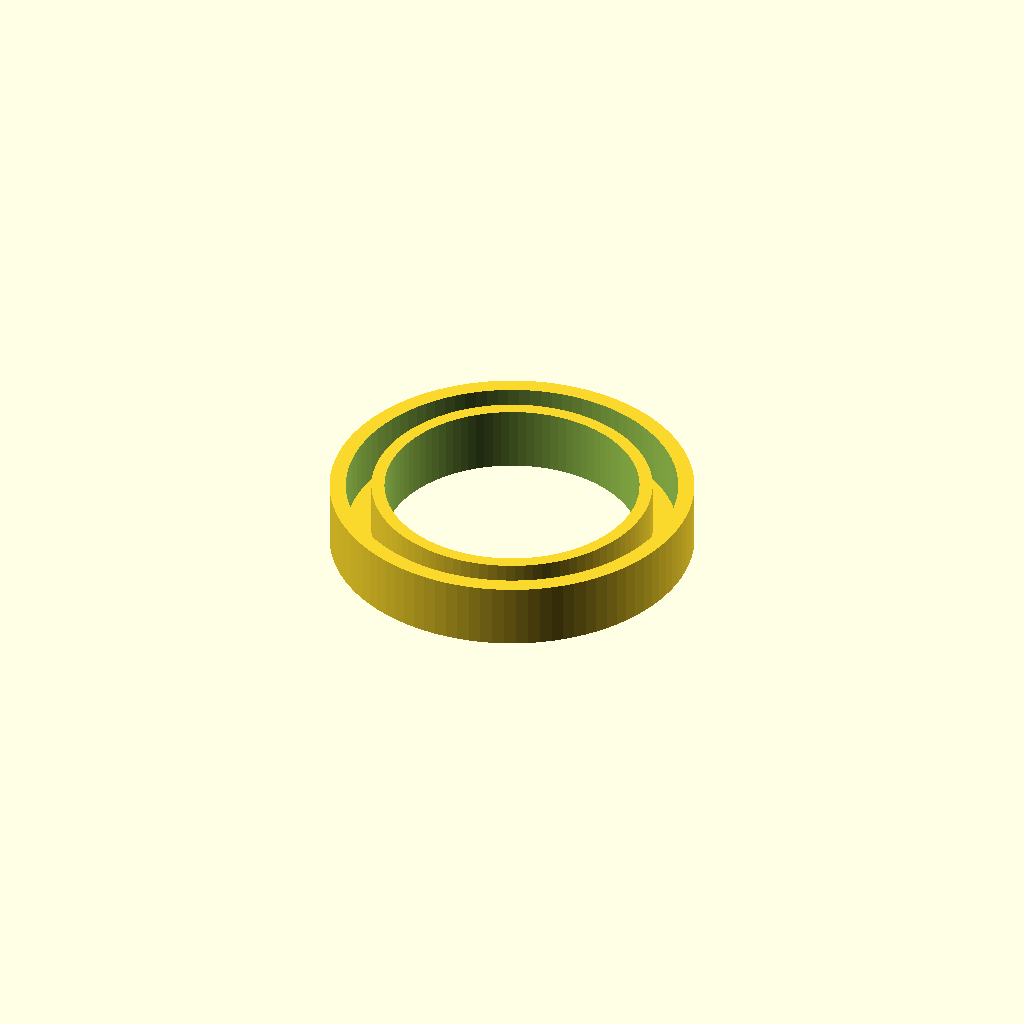
Cell 1: rendered with the file's own defaults.
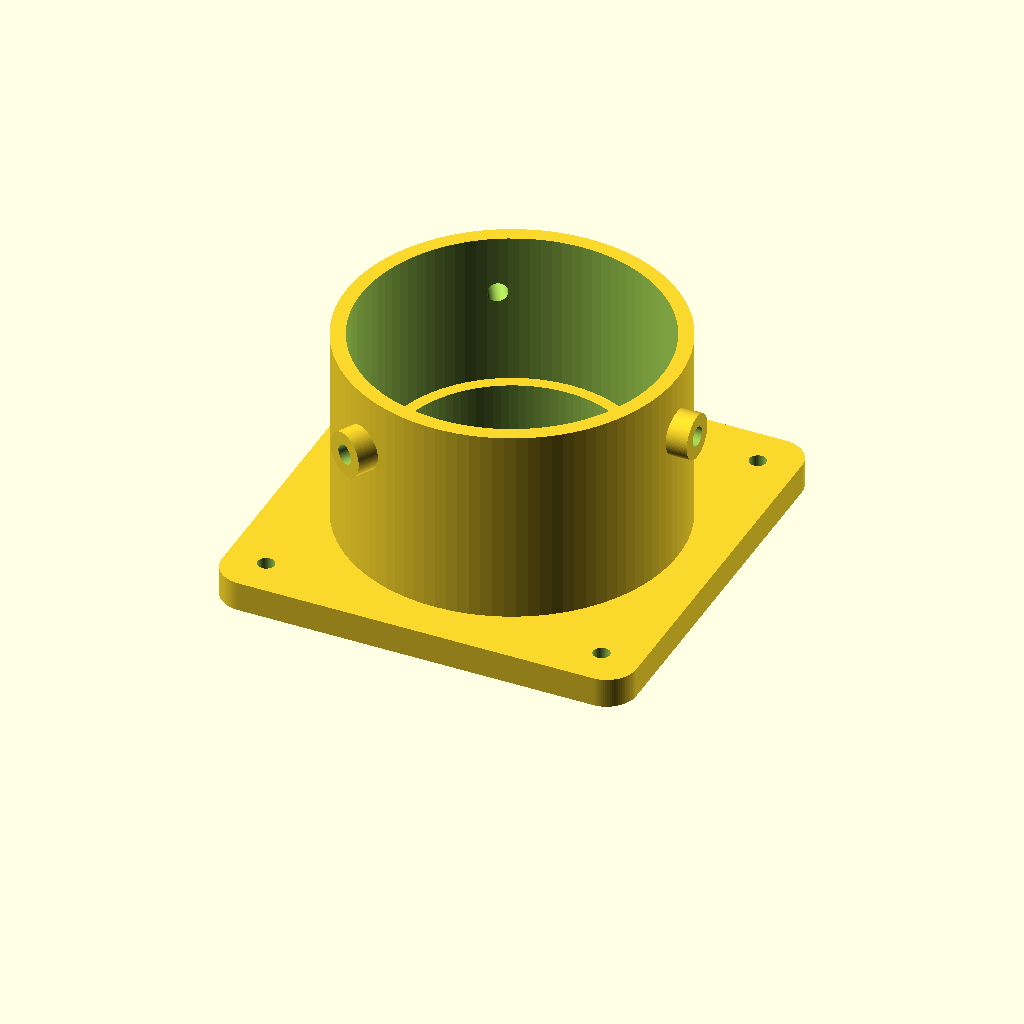
Cell 2: the same model with PART = "sleeve".
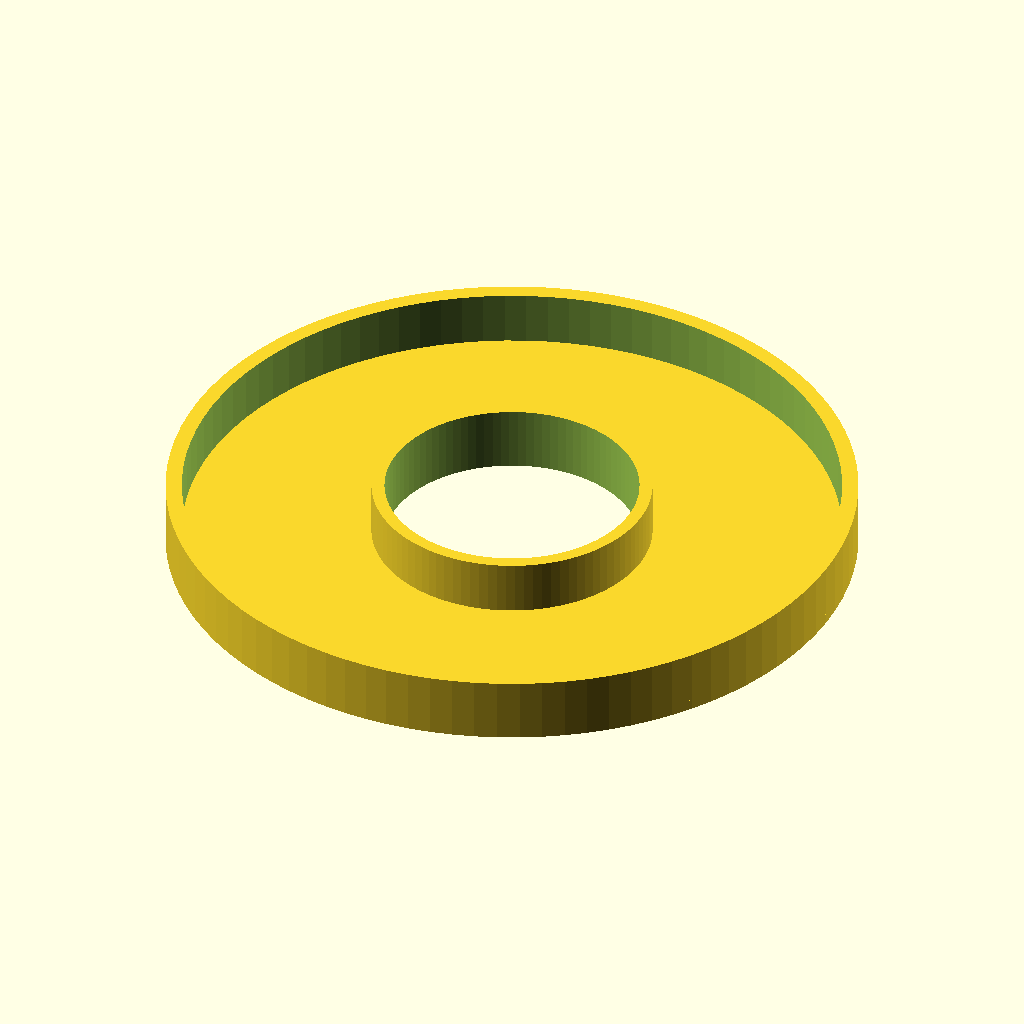
Cell 3 — casing_od set to 120.6, the other parameters unchanged.
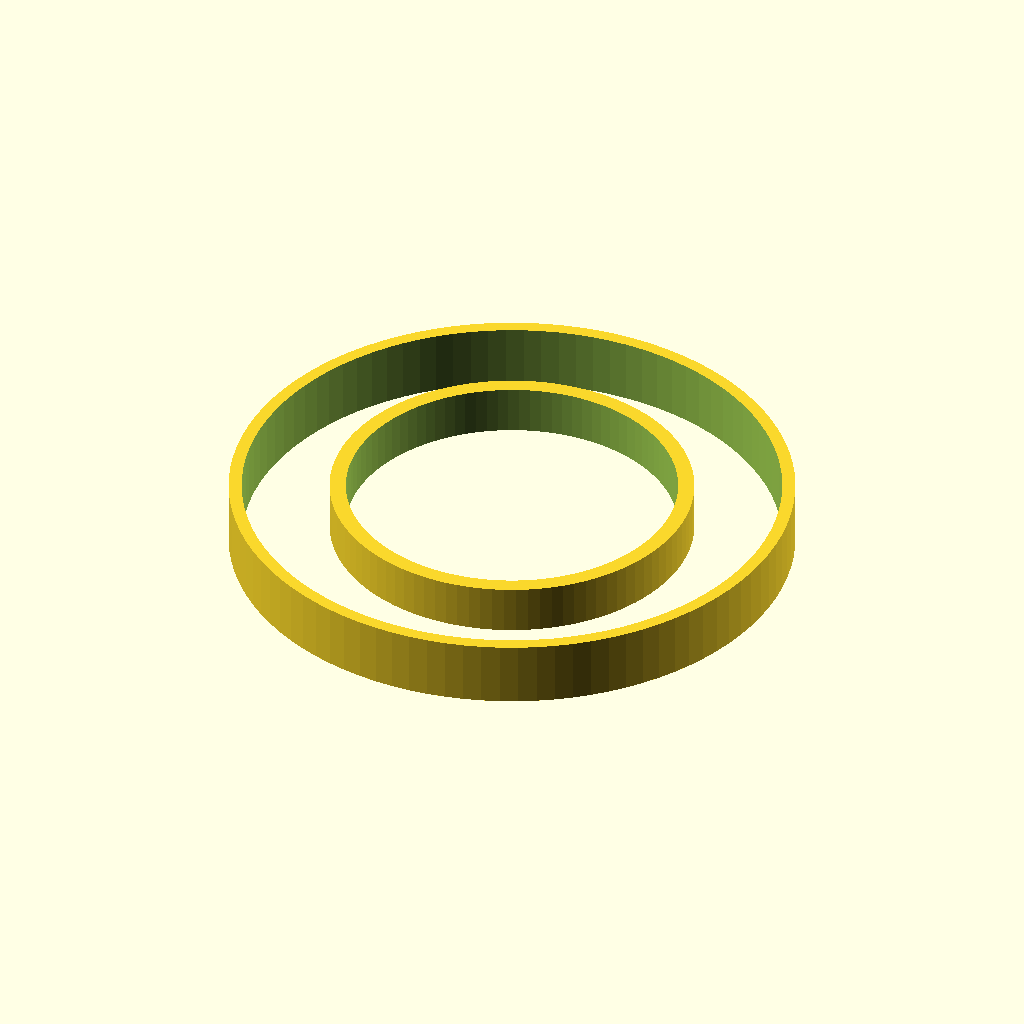
Cell 4 — casing_id set to 105, the other parameters unchanged.
All cells are drawn from one camera (rotation 55°, 0°, 25°, orthographic, colour scheme Cornfield), so only the parameter changes between them.
OpenSCAD source file public/pozo/well-echo-cap.scad:
// Tapa de eco — piezas imprimibles, v0.2
// OpenSCAD 2021.01 o mas nuevo. Elegir PART, renderizar (F6), exportar STL.
// Unidades: mm. Por defecto: casing PVC 2" Sch 40 y parlante de 36 mm.
//
// v0.2: el mic A se corre a mic_r = 26.5 mm para no pisar el marco del
// parlante; un canal de 1 mm une el puerto con su agujero de sonido.

PART = "fit_ring"; // [fit_ring, sleeve, box, lid, gasket_lid, gasket_flange, pod, pod_cap, all]

/* [Casing] */
casing_od = 60.3;   // 2" Sch 40. 4" Sch 40: 114.3
casing_id = 52.5;   // 2" Sch 40. 4" Sch 40: 102.3
fit       = 0.4;    // holgura radial de cada ajuste; afinar con fit_ring

/* [Parlante] */
spk_d     = 36.6;   // diametro del marco + 0.6
spk_rim   = 2.6;    // espesor del borde del marco = profundidad del asiento
spk_open  = 31;     // abertura bajo el cono

/* [Manga] */
flange    = 84;     // lado de la brida cuadrada
flange_t  = 6;
skirt_h   = 40;
skirt_w   = 3;
spigot_h  = 12;
spigot_w  = 2.4;
port_d    = 2.0;    // puerto acustico del mic A
port_r    = 20.9;   // distancia del puerto al centro
mic_r     = 26.5;   // centro de la placa del mic A
mic_pcb_d = 14.6;   // placa redonda INMP441; medir la tuya
groove_t  = 1.0;    // profundidad del canal puerto -> mic
cable_d   = 4.6;    // paso del cable colgante
cable_r   = 20.9;   // lado opuesto al puerto
bolt_off  = 34;     // cuadrado de pernos brida-caja, mitad del paso
bolt_d    = 3.4;    // paso M3
insert_d  = 4.0;    // agujero para inserto M3 termofijo; revisar los tuyos

/* [Caja] */
box_in     = [190, 90, 50];
box_w      = 2.4;
floor_t    = 3;
corner_r   = 6;
lid_t      = 3;
vent_d     = 12.3;  // venteo M12
floor_open = 72;    // abertura sobre la brida: parlante, mic A, cable
batt_x     = 66;    // centro del bolsillo de la LiPo
carrier_x  = -65;   // centro de la placa portadora

/* [Capsula] */
pod_od    = 20;
pod_len   = 34;
lead_d    = 4.6;

$fn = 96;
e = 0.01;
bore_r = casing_id/2 - fit - spigot_w;

assert(port_r - port_d/2 > spk_d/2, "el puerto del mic A corta el asiento del parlante");
assert(port_r + port_d/2 < bore_r, "el puerto del mic A cae fuera del spigot");
assert(mic_r - mic_pcb_d/2 > spk_d/2, "la placa del mic A pisa el marco del parlante");
assert(mic_r + mic_pcb_d/2 < floor_open/2, "la placa del mic A queda bajo el piso de la caja");
assert(cable_r - cable_d/2 > spk_d/2 && cable_r + cable_d/2 < bore_r,
       "el agujero del cable no cabe junto al parlante");

module rrect(size, r, h) {
  linear_extrude(h) offset(r = r) offset(delta = -r) square(size, center = true);
}

module tube(ro, ri, h) {
  difference() {
    cylinder(r = ro, h = h);
    translate([0, 0, -e]) cylinder(r = ri, h = h + 2*e);
  }
}

// Rebanada de 12 mm de la manga: probar el ajuste antes de imprimir la pieza real
module fit_ring() {
  difference() {
    union() {
      cylinder(r = casing_od/2 + fit + skirt_w, h = 2);
      tube(casing_od/2 + fit + skirt_w, casing_od/2 + fit, 12);
      tube(casing_id/2 - fit, bore_r, 12);
    }
    translate([0, 0, -e]) cylinder(r = bore_r, h = 3);
  }
}

// Se imprime con la brida abajo: z = 0 es la cara que toca la caja.
module sleeve() {
  difference() {
    union() {
      rrect([flange, flange], 6, flange_t);
      translate([0, 0, flange_t - e]) tube(casing_od/2 + fit + skirt_w, casing_od/2 + fit, skirt_h);
      translate([0, 0, flange_t - e]) tube(casing_id/2 - fit, bore_r, spigot_h);
      for (a = [0, 120, 240]) rotate(a)                  // resaltes de los tornillos mariposa
        translate([casing_od/2 + fit + skirt_w - 1, 0, flange_t + skirt_h - 12])
          rotate([0, 90, 0]) cylinder(d = 9, h = 5);
    }
    translate([0, 0, -e]) cylinder(d = spk_d, h = spk_rim + e);          // asiento del parlante
    translate([0, 0, -e]) cylinder(d = spk_open, h = flange_t + 2*e);    // abertura bajo el cono
    translate([port_r, 0, -e]) cylinder(d = port_d, h = flange_t + 2*e); // puerto del mic A
    translate([port_r, -port_d/2, -e])                                     // canal puerto -> mic A
      cube([mic_r - port_r, port_d, groove_t + e]);
    translate([-cable_r, 0, -e]) cylinder(d = cable_d, h = flange_t + 2*e);
    for (x = [-1, 1], y = [-1, 1])
      translate([x*bolt_off, y*bolt_off, -e]) cylinder(d = bolt_d, h = flange_t + 2*e);
    for (a = [0, 120, 240]) rotate(a)                    // insertos de los tornillos mariposa
      translate([casing_od/2 + fit - 1, 0, flange_t + skirt_h - 12])
        rotate([0, 90, 0]) cylinder(d = insert_d, h = skirt_w + 7);
  }
}

module box() {
  o = [box_in[0] + 2*box_w, box_in[1] + 2*box_w];
  lb = [box_in[0]/2 - 4, box_in[1]/2 - 4];
  difference() {
    union() {
      difference() {
        rrect(o, corner_r, floor_t + box_in[2]);
        translate([0, 0, floor_t]) rrect(box_in, corner_r - box_w, box_in[2] + e);
      }
      for (x = [-1, 1], y = [-1, 1]) {
        translate([x*lb[0], y*lb[1], 0]) cylinder(d = 8, h = floor_t + box_in[2]);    // tornillos de la tapa
        translate([x*bolt_off, y*bolt_off, 0]) cylinder(d = 8, h = floor_t + 5);     // tornillos de la brida
        translate([carrier_x + x*25, y*20, 0]) cylinder(d = 7, h = floor_t + 6);     // placa portadora
      }
      translate([batt_x, 0, floor_t - e]) difference() {                              // bolsillo de la LiPo
        rrect([56, 40], 2, 10);
        translate([0, 0, -e]) rrect([52, 36], 1, 10 + 2*e);
      }
    }
    translate([0, 0, -e]) cylinder(d = floor_open, h = floor_t + 2*e);
    for (x = [-1, 1], y = [-1, 1]) {
      translate([x*lb[0], y*lb[1], floor_t + box_in[2] - 6]) cylinder(d = insert_d, h = 6 + e);
      translate([x*bolt_off, y*bolt_off, -e]) cylinder(d = insert_d, h = floor_t + 5 + 2*e);
      translate([carrier_x + x*25, y*20, floor_t]) cylinder(d = insert_d, h = 6 + e);
    }
  }
}

// Se imprime con la cara exterior abajo; el labio calza dentro de la caja.
module lid() {
  o = [box_in[0] + 2*box_w, box_in[1] + 2*box_w];
  lb = [box_in[0]/2 - 4, box_in[1]/2 - 4];
  difference() {
    union() {
      rrect(o, corner_r, lid_t);
      translate([0, 0, lid_t - e]) difference() {
        rrect([box_in[0] - 0.6, box_in[1] - 0.6], corner_r - box_w, 3);
        translate([0, 0, -e]) rrect([box_in[0] - 4.6, box_in[1] - 4.6], corner_r - box_w - 1.5, 3 + 2*e);
      }
    }
    for (x = [-1, 1], y = [-1, 1]) {
      translate([x*lb[0], y*lb[1], -e]) cylinder(d = bolt_d, h = lid_t + 2*e);
      translate([x*lb[0], y*lb[1], lid_t]) cylinder(d = 9.5, h = 3 + e);   // el labio libra los resaltes
    }
    translate([-box_in[0]/4, 0, -e]) cylinder(d = vent_d, h = lid_t + 2*e);
  }
}

module gasket_lid() {
  o = [box_in[0] + 2*box_w, box_in[1] + 2*box_w];
  difference() {
    rrect(o, corner_r, 1.2);
    translate([0, 0, -e]) rrect([box_in[0] - 0.2, box_in[1] - 0.2], corner_r - box_w, 1.2 + 2*e);
  }
}

module gasket_flange() {
  difference() {
    rrect([flange, flange], 6, 1.2);
    translate([0, 0, -e]) cylinder(d = floor_open, h = 1.2 + 2*e);
    for (x = [-1, 1], y = [-1, 1])
      translate([x*bolt_off, y*bolt_off, -e]) cylinder(d = bolt_d, h = 1.2 + 2*e);
  }
}

// Se imprime con el puerto abajo. El agujero de sonido de la placa mira al puerto de 2 mm.
module pod() {
  difference() {
    cylinder(d = pod_od, h = pod_len);
    translate([0, 0, 2]) cylinder(d = mic_pcb_d + 0.4, h = pod_len);
    translate([0, 0, -e]) cylinder(d = 2, h = 2 + 2*e);
  }
}

module pod_cap() {
  difference() {
    union() {
      cylinder(d = pod_od, h = 3);
      translate([0, 0, 3 - e]) cylinder(d = mic_pcb_d + 0.2, h = 4);
    }
    translate([0, 0, -e]) cylinder(d = lead_d, h = 10);
  }
}

if (PART == "fit_ring") fit_ring();
else if (PART == "sleeve") sleeve();
else if (PART == "box") box();
else if (PART == "lid") lid();
else if (PART == "gasket_lid") gasket_lid();
else if (PART == "gasket_flange") gasket_flange();
else if (PART == "pod") pod();
else if (PART == "pod_cap") pod_cap();
else if (PART == "all") {
  sleeve();
  translate([0, 120, 0]) box();
  translate([0, 230, 0]) lid();
  translate([-100, 0, 0]) fit_ring();
  translate([90, 0, 0]) pod();
  translate([120, 0, 0]) pod_cap();
}
Customizer parameters (derived from the source; name, type, default, range or options):
PART: string, default "fit_ring", options "fit_ring", "sleeve", "box", "lid", "gasket_lid", "gasket_flange", "pod", "pod_cap", "all"
casing_od: number, default 60.3
casing_id: number, default 52.5
fit: number, default 0.4
spk_d: number, default 36.6
spk_rim: number, default 2.6
spk_open: number, default 31
flange: number, default 84
flange_t: number, default 6
skirt_h: number, default 40
skirt_w: number, default 3
spigot_h: number, default 12
spigot_w: number, default 2.4
port_d: number, default 2
port_r: number, default 20.9
mic_r: number, default 26.5
mic_pcb_d: number, default 14.6
groove_t: number, default 1
cable_d: number, default 4.6
cable_r: number, default 20.9
bolt_off: number, default 34
bolt_d: number, default 3.4
insert_d: number, default 4
box_in: vector, default [190, 90, 50]
box_w: number, default 2.4
floor_t: number, default 3
corner_r: number, default 6
lid_t: number, default 3
vent_d: number, default 12.3
floor_open: number, default 72
batt_x: number, default 66
carrier_x: number, default -65
pod_od: number, default 20
pod_len: number, default 34
lead_d: number, default 4.6
e: number, default 0.01
